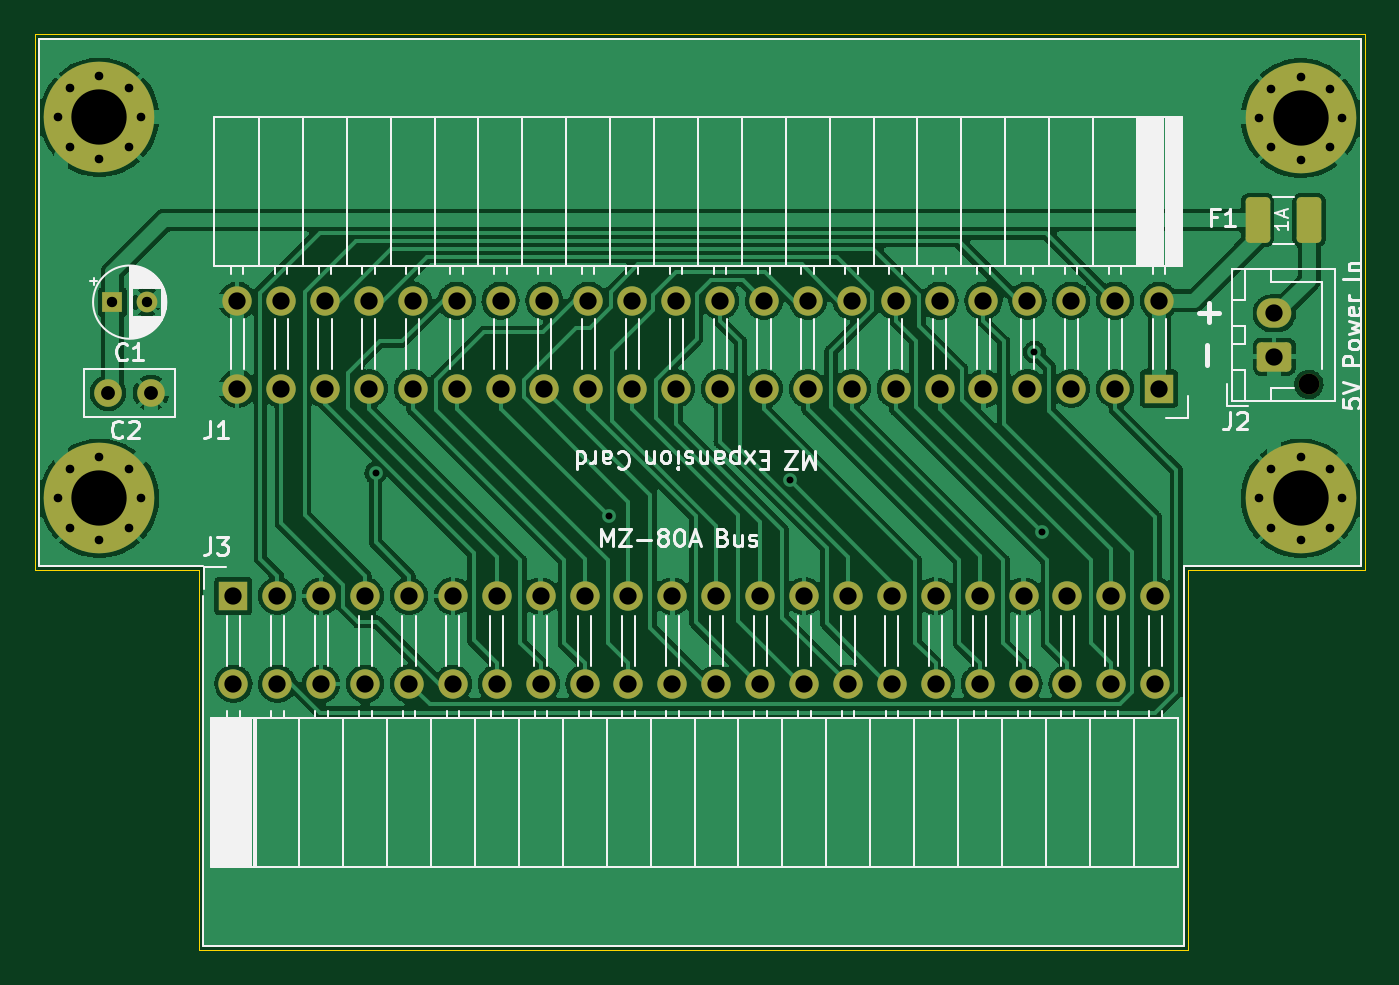
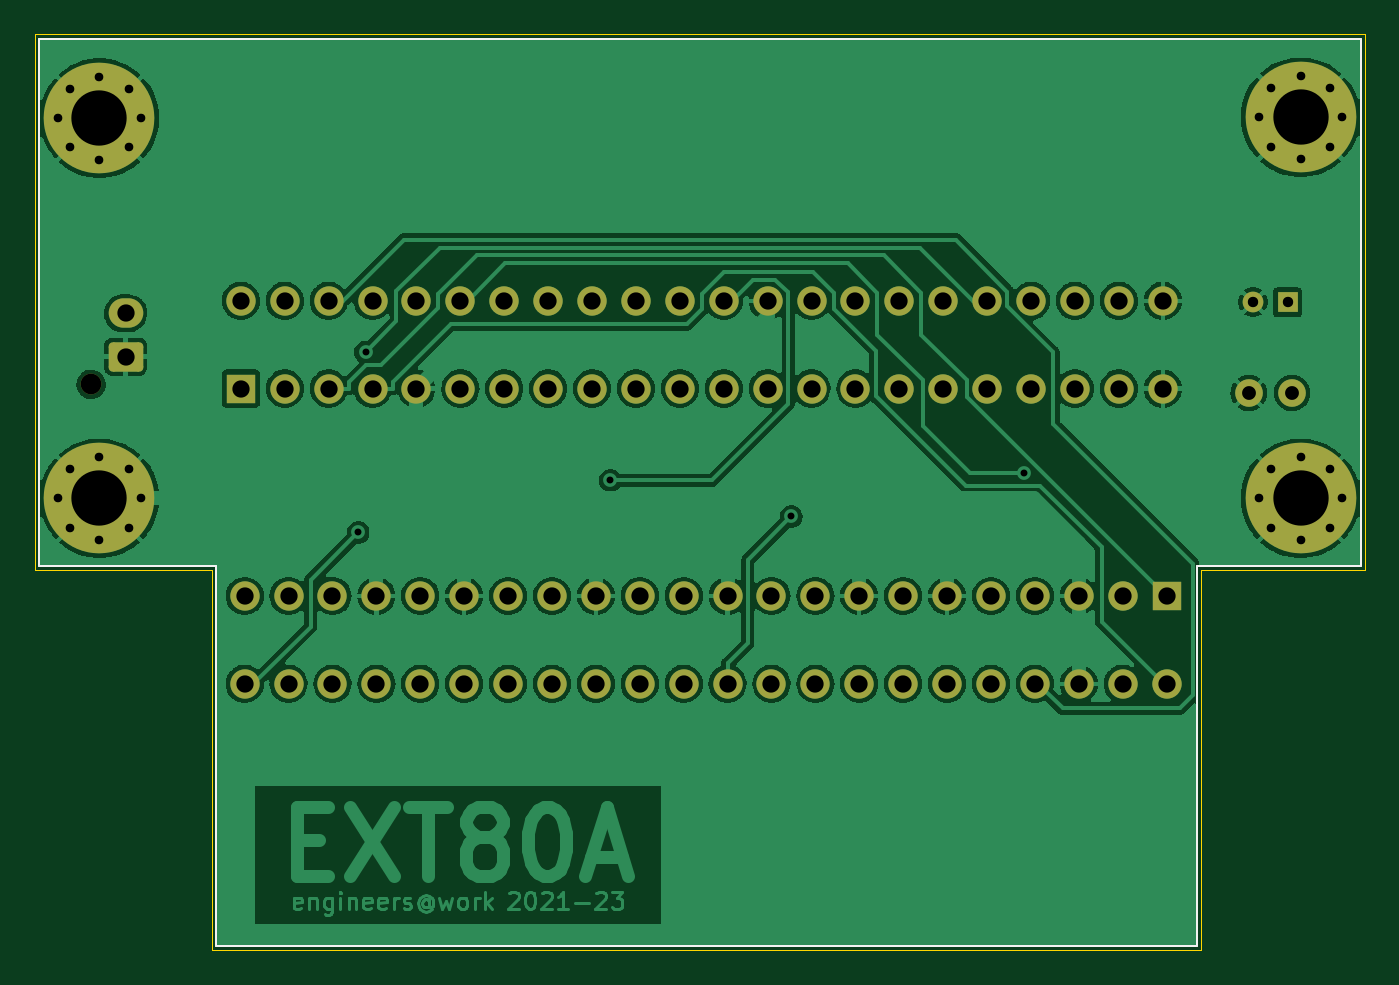
Circuit board: 11 layer files. Board 77.0 x 53.0 mm.
- bottom_copper: EXT80A-B_Cu.gbr (235065 bytes)
- bottom_mask: EXT80A-B_Mask.gbr (4747 bytes)
- paste: EXT80A-B_Paste.gbr (493 bytes)
- bottom_silk: EXT80A-B_Silkscreen.gbr (930 bytes)
- outline: EXT80A-Edge_Cuts.gbr (1041 bytes)
- top_copper: EXT80A-F_Cu.gbr (189814 bytes)
- top_mask: EXT80A-F_Mask.gbr (4912 bytes)
- paste: EXT80A-F_Paste.gbr (1198 bytes)
- top_silk: EXT80A-F_Silkscreen.gbr (42322 bytes)
- drill: EXT80A-NPTH.drl (371 bytes)
- drill: EXT80A-PTH.drl (2690 bytes)

=== bottom_copper: EXT80A-B_Cu.gbr (235065 bytes, source omitted) ===
=== bottom_mask: EXT80A-B_Mask.gbr ===
G04 #@! TF.GenerationSoftware,KiCad,Pcbnew,(7.0.0-0)*
G04 #@! TF.CreationDate,2023-03-11T20:56:30+00:00*
G04 #@! TF.ProjectId,EXT80A,45585438-3041-42e6-9b69-6361645f7063,rev?*
G04 #@! TF.SameCoordinates,Original*
G04 #@! TF.FileFunction,Soldermask,Bot*
G04 #@! TF.FilePolarity,Negative*
%FSLAX46Y46*%
G04 Gerber Fmt 4.6, Leading zero omitted, Abs format (unit mm)*
G04 Created by KiCad (PCBNEW (7.0.0-0)) date 2023-03-11 20:56:30*
%MOMM*%
%LPD*%
G01*
G04 APERTURE LIST*
G04 Aperture macros list*
%AMRoundRect*
0 Rectangle with rounded corners*
0 $1 Rounding radius*
0 $2 $3 $4 $5 $6 $7 $8 $9 X,Y pos of 4 corners*
0 Add a 4 corners polygon primitive as box body*
4,1,4,$2,$3,$4,$5,$6,$7,$8,$9,$2,$3,0*
0 Add four circle primitives for the rounded corners*
1,1,$1+$1,$2,$3*
1,1,$1+$1,$4,$5*
1,1,$1+$1,$6,$7*
1,1,$1+$1,$8,$9*
0 Add four rect primitives between the rounded corners*
20,1,$1+$1,$2,$3,$4,$5,0*
20,1,$1+$1,$4,$5,$6,$7,0*
20,1,$1+$1,$6,$7,$8,$9,0*
20,1,$1+$1,$8,$9,$2,$3,0*%
G04 Aperture macros list end*
%ADD10R,1.700000X1.700000*%
%ADD11O,1.700000X1.700000*%
%ADD12R,1.200000X1.200000*%
%ADD13C,1.200000*%
%ADD14RoundRect,0.250000X0.750000X-0.600000X0.750000X0.600000X-0.750000X0.600000X-0.750000X-0.600000X0*%
%ADD15O,2.000000X1.700000*%
%ADD16C,0.800000*%
%ADD17C,6.400000*%
%ADD18C,1.600000*%
G04 APERTURE END LIST*
D10*
X135499999Y-103499999D03*
D11*
X135499999Y-108579999D03*
X138039999Y-103499999D03*
X138039999Y-108579999D03*
X140579999Y-103499999D03*
X140579999Y-108579999D03*
X143119999Y-103499999D03*
X143119999Y-108579999D03*
X145659999Y-103499999D03*
X145659999Y-108579999D03*
X148199999Y-103499999D03*
X148199999Y-108579999D03*
X150739999Y-103499999D03*
X150739999Y-108579999D03*
X153279999Y-103499999D03*
X153279999Y-108579999D03*
X155819999Y-103499999D03*
X155819999Y-108579999D03*
X158359999Y-103499999D03*
X158359999Y-108579999D03*
X160899999Y-103499999D03*
X160899999Y-108579999D03*
X163439999Y-103499999D03*
X163439999Y-108579999D03*
X165979999Y-103499999D03*
X165979999Y-108579999D03*
X168519999Y-103499999D03*
X168519999Y-108579999D03*
X171059999Y-103499999D03*
X171059999Y-108579999D03*
X173599999Y-103499999D03*
X173599999Y-108579999D03*
X176139999Y-103499999D03*
X176139999Y-108579999D03*
X178679999Y-103499999D03*
X178679999Y-108579999D03*
X181219999Y-103499999D03*
X181219999Y-108579999D03*
X183759999Y-103499999D03*
X183759999Y-108579999D03*
X186299999Y-103499999D03*
X186299999Y-108579999D03*
X188839999Y-103499999D03*
X188839999Y-108579999D03*
D10*
X189059999Y-91499999D03*
D11*
X189059999Y-86419999D03*
X186519999Y-91499999D03*
X186519999Y-86419999D03*
X183979999Y-91499999D03*
X183979999Y-86419999D03*
X181439999Y-91499999D03*
X181439999Y-86419999D03*
X178899999Y-91499999D03*
X178899999Y-86419999D03*
X176359999Y-91499999D03*
X176359999Y-86419999D03*
X173819999Y-91499999D03*
X173819999Y-86419999D03*
X171279999Y-91499999D03*
X171279999Y-86419999D03*
X168739999Y-91499999D03*
X168739999Y-86419999D03*
X166199999Y-91499999D03*
X166199999Y-86419999D03*
X163659999Y-91499999D03*
X163659999Y-86419999D03*
X161119999Y-91499999D03*
X161119999Y-86419999D03*
X158579999Y-91499999D03*
X158579999Y-86419999D03*
X156039999Y-91499999D03*
X156039999Y-86419999D03*
X153499999Y-91499999D03*
X153499999Y-86419999D03*
X150959999Y-91499999D03*
X150959999Y-86419999D03*
X148419999Y-91499999D03*
X148419999Y-86419999D03*
X145879999Y-91499999D03*
X145879999Y-86419999D03*
X143339999Y-91499999D03*
X143339999Y-86419999D03*
X140799999Y-91499999D03*
X140799999Y-86419999D03*
X138259999Y-91499999D03*
X138259999Y-86419999D03*
X135719999Y-91499999D03*
X135719999Y-86419999D03*
D12*
X128499999Y-86499999D03*
D13*
X130500000Y-86500000D03*
X197725000Y-91250000D03*
D14*
X195725000Y-89650000D03*
D15*
X195724999Y-87149999D03*
D16*
X194850000Y-97850000D03*
X195552944Y-96152944D03*
X195552944Y-99547056D03*
X197250000Y-95450000D03*
D17*
X197250000Y-97850000D03*
D16*
X197250000Y-100250000D03*
X198947056Y-96152944D03*
X198947056Y-99547056D03*
X199650000Y-97850000D03*
X125350000Y-75802900D03*
X126052944Y-74105844D03*
X126052944Y-77499956D03*
X127750000Y-73402900D03*
D17*
X127750000Y-75802900D03*
D16*
X127750000Y-78202900D03*
X129447056Y-74105844D03*
X129447056Y-77499956D03*
X130150000Y-75802900D03*
X194850000Y-75850000D03*
X195552944Y-74152944D03*
X195552944Y-77547056D03*
X197250000Y-73450000D03*
D17*
X197250000Y-75850000D03*
D16*
X197250000Y-78250000D03*
X198947056Y-74152944D03*
X198947056Y-77547056D03*
X199650000Y-75850000D03*
X125350000Y-97850000D03*
X126052944Y-96152944D03*
X126052944Y-99547056D03*
X127750000Y-95450000D03*
D17*
X127750000Y-97850000D03*
D16*
X127750000Y-100250000D03*
X129447056Y-96152944D03*
X129447056Y-99547056D03*
X130150000Y-97850000D03*
D18*
X128250000Y-91750000D03*
X130750000Y-91750000D03*
M02*

=== paste: EXT80A-B_Paste.gbr ===
G04 #@! TF.GenerationSoftware,KiCad,Pcbnew,(7.0.0-0)*
G04 #@! TF.CreationDate,2023-03-11T20:56:30+00:00*
G04 #@! TF.ProjectId,EXT80A,45585438-3041-42e6-9b69-6361645f7063,rev?*
G04 #@! TF.SameCoordinates,Original*
G04 #@! TF.FileFunction,Paste,Bot*
G04 #@! TF.FilePolarity,Positive*
%FSLAX46Y46*%
G04 Gerber Fmt 4.6, Leading zero omitted, Abs format (unit mm)*
G04 Created by KiCad (PCBNEW (7.0.0-0)) date 2023-03-11 20:56:30*
%MOMM*%
%LPD*%
G01*
G04 APERTURE LIST*
G04 APERTURE END LIST*
M02*

=== bottom_silk: EXT80A-B_Silkscreen.gbr ===
G04 #@! TF.GenerationSoftware,KiCad,Pcbnew,(7.0.0-0)*
G04 #@! TF.CreationDate,2023-03-11T20:56:30+00:00*
G04 #@! TF.ProjectId,EXT80A,45585438-3041-42e6-9b69-6361645f7063,rev?*
G04 #@! TF.SameCoordinates,Original*
G04 #@! TF.FileFunction,Legend,Bot*
G04 #@! TF.FilePolarity,Positive*
%FSLAX46Y46*%
G04 Gerber Fmt 4.6, Leading zero omitted, Abs format (unit mm)*
G04 Created by KiCad (PCBNEW (7.0.0-0)) date 2023-03-11 20:56:30*
%MOMM*%
%LPD*%
G01*
G04 APERTURE LIST*
%ADD10C,0.120000*%
G04 APERTURE END LIST*
D10*
X124250000Y-101750000D02*
X124250000Y-71250000D01*
X133750000Y-101750000D02*
X124250000Y-101750000D01*
X133750000Y-123750000D02*
X133750000Y-101750000D01*
X190500000Y-123750000D02*
X133750000Y-123750000D01*
X190500000Y-101750000D02*
X190500000Y-123750000D01*
X200750000Y-101750000D02*
X190500000Y-101750000D01*
X200750000Y-71250000D02*
X200750000Y-101750000D01*
X124250000Y-71250000D02*
X200750000Y-71250000D01*
M02*

=== outline: EXT80A-Edge_Cuts.gbr ===
G04 #@! TF.GenerationSoftware,KiCad,Pcbnew,(7.0.0-0)*
G04 #@! TF.CreationDate,2023-03-11T20:56:30+00:00*
G04 #@! TF.ProjectId,EXT80A,45585438-3041-42e6-9b69-6361645f7063,rev?*
G04 #@! TF.SameCoordinates,Original*
G04 #@! TF.FileFunction,Profile,NP*
%FSLAX46Y46*%
G04 Gerber Fmt 4.6, Leading zero omitted, Abs format (unit mm)*
G04 Created by KiCad (PCBNEW (7.0.0-0)) date 2023-03-11 20:56:30*
%MOMM*%
%LPD*%
G01*
G04 APERTURE LIST*
G04 #@! TA.AperFunction,Profile*
%ADD10C,0.050000*%
G04 #@! TD*
G04 APERTURE END LIST*
D10*
X201000000Y-93250000D02*
X201000000Y-102000000D01*
X124000000Y-93250000D02*
X124000000Y-71000000D01*
X124000000Y-71000000D02*
X201000000Y-71000000D01*
X201000000Y-102000000D02*
X190750000Y-102000000D01*
X124000000Y-102000000D02*
X133500000Y-102000000D01*
X201000000Y-71000000D02*
X201000000Y-93250000D01*
X133500000Y-102000000D02*
X133500000Y-124000000D01*
X190750000Y-124000000D02*
X133500000Y-124000000D01*
X190750000Y-102000000D02*
X190750000Y-124000000D01*
X124000000Y-102000000D02*
X124000000Y-93250000D01*
M02*

=== top_copper: EXT80A-F_Cu.gbr (189814 bytes, source omitted) ===
=== top_mask: EXT80A-F_Mask.gbr ===
G04 #@! TF.GenerationSoftware,KiCad,Pcbnew,(7.0.0-0)*
G04 #@! TF.CreationDate,2023-03-11T20:56:30+00:00*
G04 #@! TF.ProjectId,EXT80A,45585438-3041-42e6-9b69-6361645f7063,rev?*
G04 #@! TF.SameCoordinates,Original*
G04 #@! TF.FileFunction,Soldermask,Top*
G04 #@! TF.FilePolarity,Negative*
%FSLAX46Y46*%
G04 Gerber Fmt 4.6, Leading zero omitted, Abs format (unit mm)*
G04 Created by KiCad (PCBNEW (7.0.0-0)) date 2023-03-11 20:56:30*
%MOMM*%
%LPD*%
G01*
G04 APERTURE LIST*
G04 Aperture macros list*
%AMRoundRect*
0 Rectangle with rounded corners*
0 $1 Rounding radius*
0 $2 $3 $4 $5 $6 $7 $8 $9 X,Y pos of 4 corners*
0 Add a 4 corners polygon primitive as box body*
4,1,4,$2,$3,$4,$5,$6,$7,$8,$9,$2,$3,0*
0 Add four circle primitives for the rounded corners*
1,1,$1+$1,$2,$3*
1,1,$1+$1,$4,$5*
1,1,$1+$1,$6,$7*
1,1,$1+$1,$8,$9*
0 Add four rect primitives between the rounded corners*
20,1,$1+$1,$2,$3,$4,$5,0*
20,1,$1+$1,$4,$5,$6,$7,0*
20,1,$1+$1,$6,$7,$8,$9,0*
20,1,$1+$1,$8,$9,$2,$3,0*%
G04 Aperture macros list end*
%ADD10R,1.700000X1.700000*%
%ADD11O,1.700000X1.700000*%
%ADD12R,1.200000X1.200000*%
%ADD13C,1.200000*%
%ADD14RoundRect,0.250000X0.750000X-0.600000X0.750000X0.600000X-0.750000X0.600000X-0.750000X-0.600000X0*%
%ADD15O,2.000000X1.700000*%
%ADD16C,0.800000*%
%ADD17C,6.400000*%
%ADD18RoundRect,0.250001X-0.462499X-1.074999X0.462499X-1.074999X0.462499X1.074999X-0.462499X1.074999X0*%
%ADD19C,1.600000*%
G04 APERTURE END LIST*
D10*
X135499999Y-103499999D03*
D11*
X135499999Y-108579999D03*
X138039999Y-103499999D03*
X138039999Y-108579999D03*
X140579999Y-103499999D03*
X140579999Y-108579999D03*
X143119999Y-103499999D03*
X143119999Y-108579999D03*
X145659999Y-103499999D03*
X145659999Y-108579999D03*
X148199999Y-103499999D03*
X148199999Y-108579999D03*
X150739999Y-103499999D03*
X150739999Y-108579999D03*
X153279999Y-103499999D03*
X153279999Y-108579999D03*
X155819999Y-103499999D03*
X155819999Y-108579999D03*
X158359999Y-103499999D03*
X158359999Y-108579999D03*
X160899999Y-103499999D03*
X160899999Y-108579999D03*
X163439999Y-103499999D03*
X163439999Y-108579999D03*
X165979999Y-103499999D03*
X165979999Y-108579999D03*
X168519999Y-103499999D03*
X168519999Y-108579999D03*
X171059999Y-103499999D03*
X171059999Y-108579999D03*
X173599999Y-103499999D03*
X173599999Y-108579999D03*
X176139999Y-103499999D03*
X176139999Y-108579999D03*
X178679999Y-103499999D03*
X178679999Y-108579999D03*
X181219999Y-103499999D03*
X181219999Y-108579999D03*
X183759999Y-103499999D03*
X183759999Y-108579999D03*
X186299999Y-103499999D03*
X186299999Y-108579999D03*
X188839999Y-103499999D03*
X188839999Y-108579999D03*
D10*
X189059999Y-91499999D03*
D11*
X189059999Y-86419999D03*
X186519999Y-91499999D03*
X186519999Y-86419999D03*
X183979999Y-91499999D03*
X183979999Y-86419999D03*
X181439999Y-91499999D03*
X181439999Y-86419999D03*
X178899999Y-91499999D03*
X178899999Y-86419999D03*
X176359999Y-91499999D03*
X176359999Y-86419999D03*
X173819999Y-91499999D03*
X173819999Y-86419999D03*
X171279999Y-91499999D03*
X171279999Y-86419999D03*
X168739999Y-91499999D03*
X168739999Y-86419999D03*
X166199999Y-91499999D03*
X166199999Y-86419999D03*
X163659999Y-91499999D03*
X163659999Y-86419999D03*
X161119999Y-91499999D03*
X161119999Y-86419999D03*
X158579999Y-91499999D03*
X158579999Y-86419999D03*
X156039999Y-91499999D03*
X156039999Y-86419999D03*
X153499999Y-91499999D03*
X153499999Y-86419999D03*
X150959999Y-91499999D03*
X150959999Y-86419999D03*
X148419999Y-91499999D03*
X148419999Y-86419999D03*
X145879999Y-91499999D03*
X145879999Y-86419999D03*
X143339999Y-91499999D03*
X143339999Y-86419999D03*
X140799999Y-91499999D03*
X140799999Y-86419999D03*
X138259999Y-91499999D03*
X138259999Y-86419999D03*
X135719999Y-91499999D03*
X135719999Y-86419999D03*
D12*
X128499999Y-86499999D03*
D13*
X130500000Y-86500000D03*
X197725000Y-91250000D03*
D14*
X195725000Y-89650000D03*
D15*
X195724999Y-87149999D03*
D16*
X194850000Y-97850000D03*
X195552944Y-96152944D03*
X195552944Y-99547056D03*
X197250000Y-95450000D03*
D17*
X197250000Y-97850000D03*
D16*
X197250000Y-100250000D03*
X198947056Y-96152944D03*
X198947056Y-99547056D03*
X199650000Y-97850000D03*
X125350000Y-75802900D03*
X126052944Y-74105844D03*
X126052944Y-77499956D03*
X127750000Y-73402900D03*
D17*
X127750000Y-75802900D03*
D16*
X127750000Y-78202900D03*
X129447056Y-74105844D03*
X129447056Y-77499956D03*
X130150000Y-75802900D03*
X194850000Y-75850000D03*
X195552944Y-74152944D03*
X195552944Y-77547056D03*
X197250000Y-73450000D03*
D17*
X197250000Y-75850000D03*
D16*
X197250000Y-78250000D03*
X198947056Y-74152944D03*
X198947056Y-77547056D03*
X199650000Y-75850000D03*
D18*
X194762500Y-81750000D03*
X197737500Y-81750000D03*
D16*
X125350000Y-97850000D03*
X126052944Y-96152944D03*
X126052944Y-99547056D03*
X127750000Y-95450000D03*
D17*
X127750000Y-97850000D03*
D16*
X127750000Y-100250000D03*
X129447056Y-96152944D03*
X129447056Y-99547056D03*
X130150000Y-97850000D03*
D19*
X128250000Y-91750000D03*
X130750000Y-91750000D03*
M02*

=== paste: EXT80A-F_Paste.gbr (1198 bytes, source withheld) ===
=== top_silk: EXT80A-F_Silkscreen.gbr (42322 bytes, source omitted) ===
=== drill: EXT80A-NPTH.drl ===
M48
; DRILL file {KiCad (7.0.0-0)} date Saturday, 11 March 2023 at 20:56:33
; FORMAT={-:-/ absolute / metric / decimal}
; #@! TF.CreationDate,2023-03-11T20:56:33+00:00
; #@! TF.GenerationSoftware,Kicad,Pcbnew,(7.0.0-0)
; #@! TF.FileFunction,NonPlated,1,2,NPTH
FMAT,2
METRIC
; #@! TA.AperFunction,NonPlated,NPTH,ComponentDrill
T1C1.200
%
G90
G05
T1
X197.725Y-91.25
T0
M30

=== drill: EXT80A-PTH.drl ===
M48
; DRILL file {KiCad (7.0.0-0)} date Saturday, 11 March 2023 at 20:56:33
; FORMAT={-:-/ absolute / metric / decimal}
; #@! TF.CreationDate,2023-03-11T20:56:33+00:00
; #@! TF.GenerationSoftware,Kicad,Pcbnew,(7.0.0-0)
; #@! TF.FileFunction,Plated,1,2,PTH
FMAT,2
METRIC
; #@! TA.AperFunction,Plated,PTH,ViaDrill
T1C0.400
; #@! TA.AperFunction,Plated,PTH,ComponentDrill
T2C0.500
; #@! TA.AperFunction,Plated,PTH,ComponentDrill
T3C0.600
; #@! TA.AperFunction,Plated,PTH,ComponentDrill
T4C0.800
; #@! TA.AperFunction,Plated,PTH,ComponentDrill
T5C1.000
; #@! TA.AperFunction,Plated,PTH,ComponentDrill
T6C3.200
%
G90
G05
T1
X143.735Y-96.381
X157.214Y-98.899
X167.679Y-96.816
X181.849Y-89.39
X182.257Y-99.818
T2
X125.35Y-75.803
X125.35Y-97.85
X126.053Y-74.106
X126.053Y-77.5
X126.053Y-96.153
X126.053Y-99.547
X127.75Y-73.403
X127.75Y-78.203
X127.75Y-95.45
X127.75Y-100.25
X129.447Y-74.106
X129.447Y-77.5
X129.447Y-96.153
X129.447Y-99.547
X130.15Y-75.803
X130.15Y-97.85
X194.85Y-75.85
X194.85Y-97.85
X195.553Y-74.153
X195.553Y-77.547
X195.553Y-96.153
X195.553Y-99.547
X197.25Y-73.45
X197.25Y-78.25
X197.25Y-95.45
X197.25Y-100.25
X198.947Y-74.153
X198.947Y-77.547
X198.947Y-96.153
X198.947Y-99.547
X199.65Y-75.85
X199.65Y-97.85
T3
X128.5Y-86.5
X130.5Y-86.5
T4
X128.25Y-91.75
X130.75Y-91.75
T5
X135.5Y-103.5
X135.5Y-108.58
X135.72Y-86.42
X135.72Y-91.5
X138.04Y-103.5
X138.04Y-108.58
X138.26Y-86.42
X138.26Y-91.5
X140.58Y-103.5
X140.58Y-108.58
X140.8Y-86.42
X140.8Y-91.5
X143.12Y-103.5
X143.12Y-108.58
X143.34Y-86.42
X143.34Y-91.5
X145.66Y-103.5
X145.66Y-108.58
X145.88Y-86.42
X145.88Y-91.5
X148.2Y-103.5
X148.2Y-108.58
X148.42Y-86.42
X148.42Y-91.5
X150.74Y-103.5
X150.74Y-108.58
X150.96Y-86.42
X150.96Y-91.5
X153.28Y-103.5
X153.28Y-108.58
X153.5Y-86.42
X153.5Y-91.5
X155.82Y-103.5
X155.82Y-108.58
X156.04Y-86.42
X156.04Y-91.5
X158.36Y-103.5
X158.36Y-108.58
X158.58Y-86.42
X158.58Y-91.5
X160.9Y-103.5
X160.9Y-108.58
X161.12Y-86.42
X161.12Y-91.5
X163.44Y-103.5
X163.44Y-108.58
X163.66Y-86.42
X163.66Y-91.5
X165.98Y-103.5
X165.98Y-108.58
X166.2Y-86.42
X166.2Y-91.5
X168.52Y-103.5
X168.52Y-108.58
X168.74Y-86.42
X168.74Y-91.5
X171.06Y-103.5
X171.06Y-108.58
X171.28Y-86.42
X171.28Y-91.5
X173.6Y-103.5
X173.6Y-108.58
X173.82Y-86.42
X173.82Y-91.5
X176.14Y-103.5
X176.14Y-108.58
X176.36Y-86.42
X176.36Y-91.5
X178.68Y-103.5
X178.68Y-108.58
X178.9Y-86.42
X178.9Y-91.5
X181.22Y-103.5
X181.22Y-108.58
X181.44Y-86.42
X181.44Y-91.5
X183.76Y-103.5
X183.76Y-108.58
X183.98Y-86.42
X183.98Y-91.5
X186.3Y-103.5
X186.3Y-108.58
X186.52Y-86.42
X186.52Y-91.5
X188.84Y-103.5
X188.84Y-108.58
X189.06Y-86.42
X189.06Y-91.5
X195.725Y-87.15
X195.725Y-89.65
T6
X127.75Y-75.803
X127.75Y-97.85
X197.25Y-75.85
X197.25Y-97.85
T0
M30

